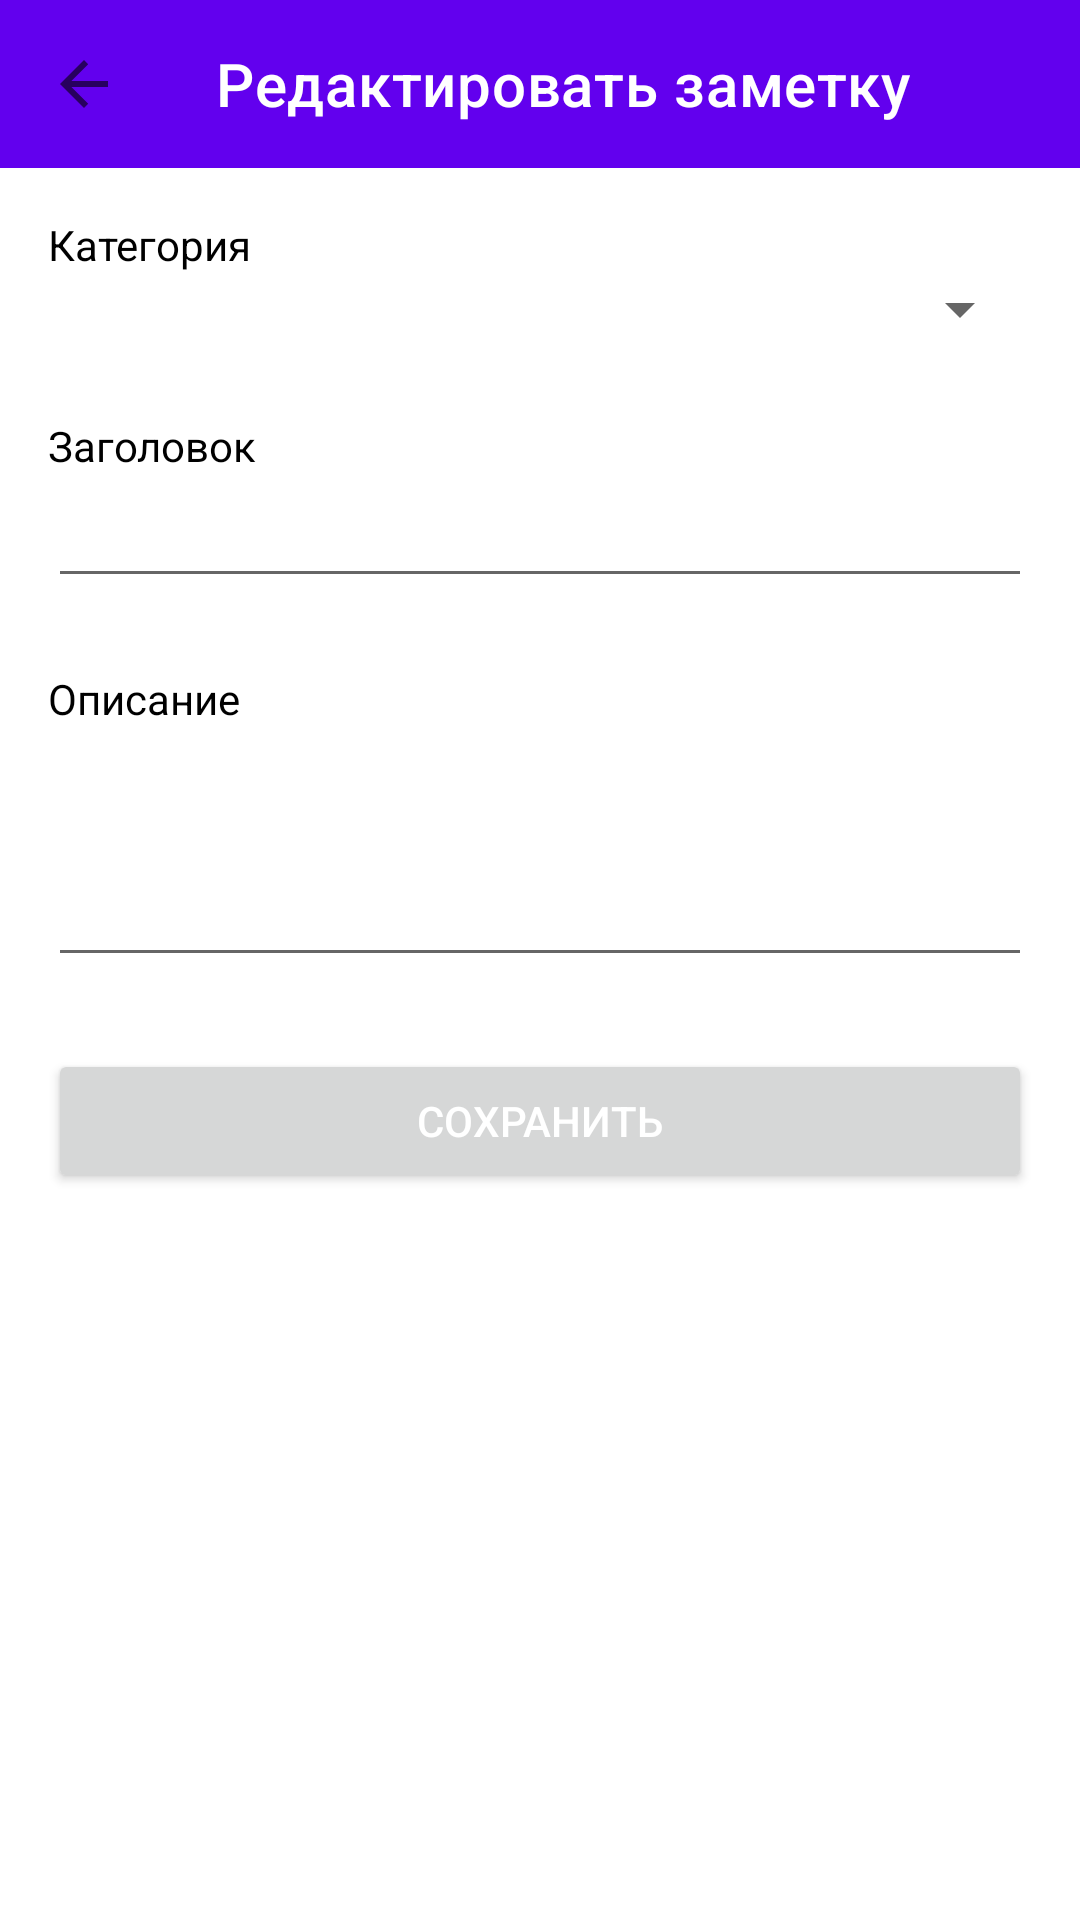

The Android layout XML behind this screen, and the referenced resources:
<!-- AndroidManifest.xml: application theme DiaryTheme -->
<!-- res/layout/activity_add_edit.xml -->
<?xml version="1.0" encoding="utf-8"?>
<androidx.coordinatorlayout.widget.CoordinatorLayout
    xmlns:android="http://schemas.android.com/apk/res/android"
    xmlns:app="http://schemas.android.com/apk/res-auto"
    android:layout_width="match_parent"
    android:layout_height="match_parent">

    
    <com.google.android.material.appbar.MaterialToolbar
        android:id="@+id/toolbarEdit"
        android:layout_width="match_parent"
        android:layout_height="?attr/actionBarSize"
        android:background="?attr/colorPrimary"
        app:navigationIcon="?attr/homeAsUpIndicator"
        app:title="@string/title_edit_note"
        app:titleTextColor="@color/white"/>


    
    <ScrollView
        android:layout_width="match_parent"
        android:layout_height="match_parent"
        android:layout_marginTop="?attr/actionBarSize"
        app:layout_behavior="@string/appbar_scrolling_view_behavior"
        android:padding="16dp">

        <LinearLayout
            android:orientation="vertical"
            android:layout_width="match_parent"
            android:layout_height="wrap_content">

            
            <TextView
                android:layout_width="wrap_content"
                android:layout_height="wrap_content"
                android:text="@string/hint_category"
                android:textColor="?attr/colorOnSurface"/>

            <Spinner
                android:id="@+id/spinnerCategory"
                android:layout_width="match_parent"
                android:layout_height="wrap_content"
                android:spinnerMode="dropdown"
                android:entries="@array/categories"
                android:layout_marginBottom="24dp"/>

            
            <TextView
                android:layout_width="wrap_content"
                android:layout_height="wrap_content"
                android:text="@string/hint_title"
                android:textColor="?attr/colorOnSurface"/>

            <EditText
                android:id="@+id/editTitle"
                android:layout_width="match_parent"
                android:layout_height="wrap_content"
                android:hint="@string/hint_title"
                android:inputType="textCapSentences|textMultiLine"
                android:textColor="?attr/colorOnSurface"
                android:layout_marginBottom="24dp"/>

            
            <TextView
                android:layout_width="wrap_content"
                android:layout_height="wrap_content"
                android:text="@string/hint_content"
                android:textColor="?attr/colorOnSurface"/>

            <EditText
                android:id="@+id/editContent"
                android:layout_width="match_parent"
                android:layout_height="wrap_content"
                android:minLines="3"
                android:gravity="top"
                android:inputType="textMultiLine"
                android:hint="@string/hint_content"
                android:textColor="?attr/colorOnSurface"
                android:layout_marginBottom="24dp"/>

            
            <Button
                android:id="@+id/btnSave"
                android:layout_width="match_parent"
                android:layout_height="wrap_content"
                android:text="@string/btn_save"/>

        </LinearLayout>
    </ScrollView>
</androidx.coordinatorlayout.widget.CoordinatorLayout>
<!-- resources referenced by this layout -->
<resources>
  <string-array name="categories">
          <item>Все</item>
          <item>Личное</item>
          <item>Работа</item>
          <item>Учёба</item>
          <item>Покупки</item>
          <item>Другие</item>
      </string-array>
  <color name="white">#FFFFFF</color>
  <string name="btn_save">Сохранить</string>
  <string name="hint_category">Категория</string>
  <string name="hint_content">Описание</string>
  <string name="hint_title">Заголовок</string>
  <string name="title_edit_note">Редактировать заметку</string>
  <style name="DiaryTheme" parent="Theme.MaterialComponents.DayNight.NoActionBar">
  
          <item name="colorPrimary">@color/purple_500</item>
          
          <item name="colorOnPrimary">@color/white</item>
          
          <item name="colorSecondary">@color/teal_200</item>
          
          <item name="materialCardViewStyle">@style/MyCard</item>
          
          <item name="android:textColorPrimary">@color/white</item>
          
          <item name="android:textColorHint">@color/white</item>
      </style>
  <color name="purple_500">#6200EE</color>
  <color name="teal_200">#03DAC5</color>
  <style name="MyCard" parent="Widget.MaterialComponents.CardView">
          <item name="cardCornerRadius">12dp</item>
          <item name="cardElevation">4dp</item>
      </style>
</resources>
